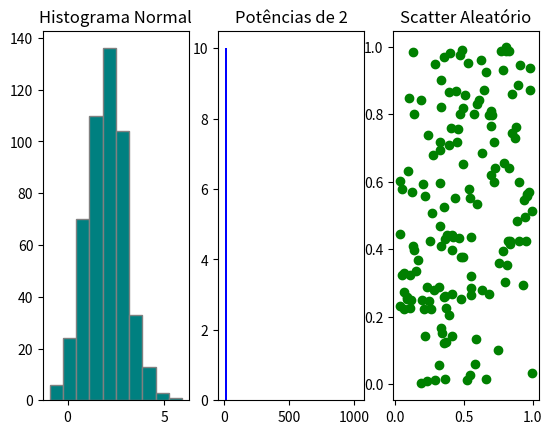

Generate this figure with matplotlib:
from matplotlib import pyplot as plt
import numpy

numeros = numpy.random.normal(2,1,500)

plt.subplot(1,3,1)
plt.hist(numeros,10,color="teal",edgecolor="gray")
plt.title("Histograma Normal")

x_barras = []
for i in range(1,11):
    a=2**i
    x_barras.append(a)

plt.subplot(1,3,2)
plt.bar(x_barras,10,color="blue")
plt.title("Potências de 2")

x = numpy.random.rand(150)
y = numpy.random.rand(150)
print(x,y)


plt.subplot(1,3,3)
plt.scatter(x,y,color="green")
plt.title("Scatter Aleatório")
plt.show()
